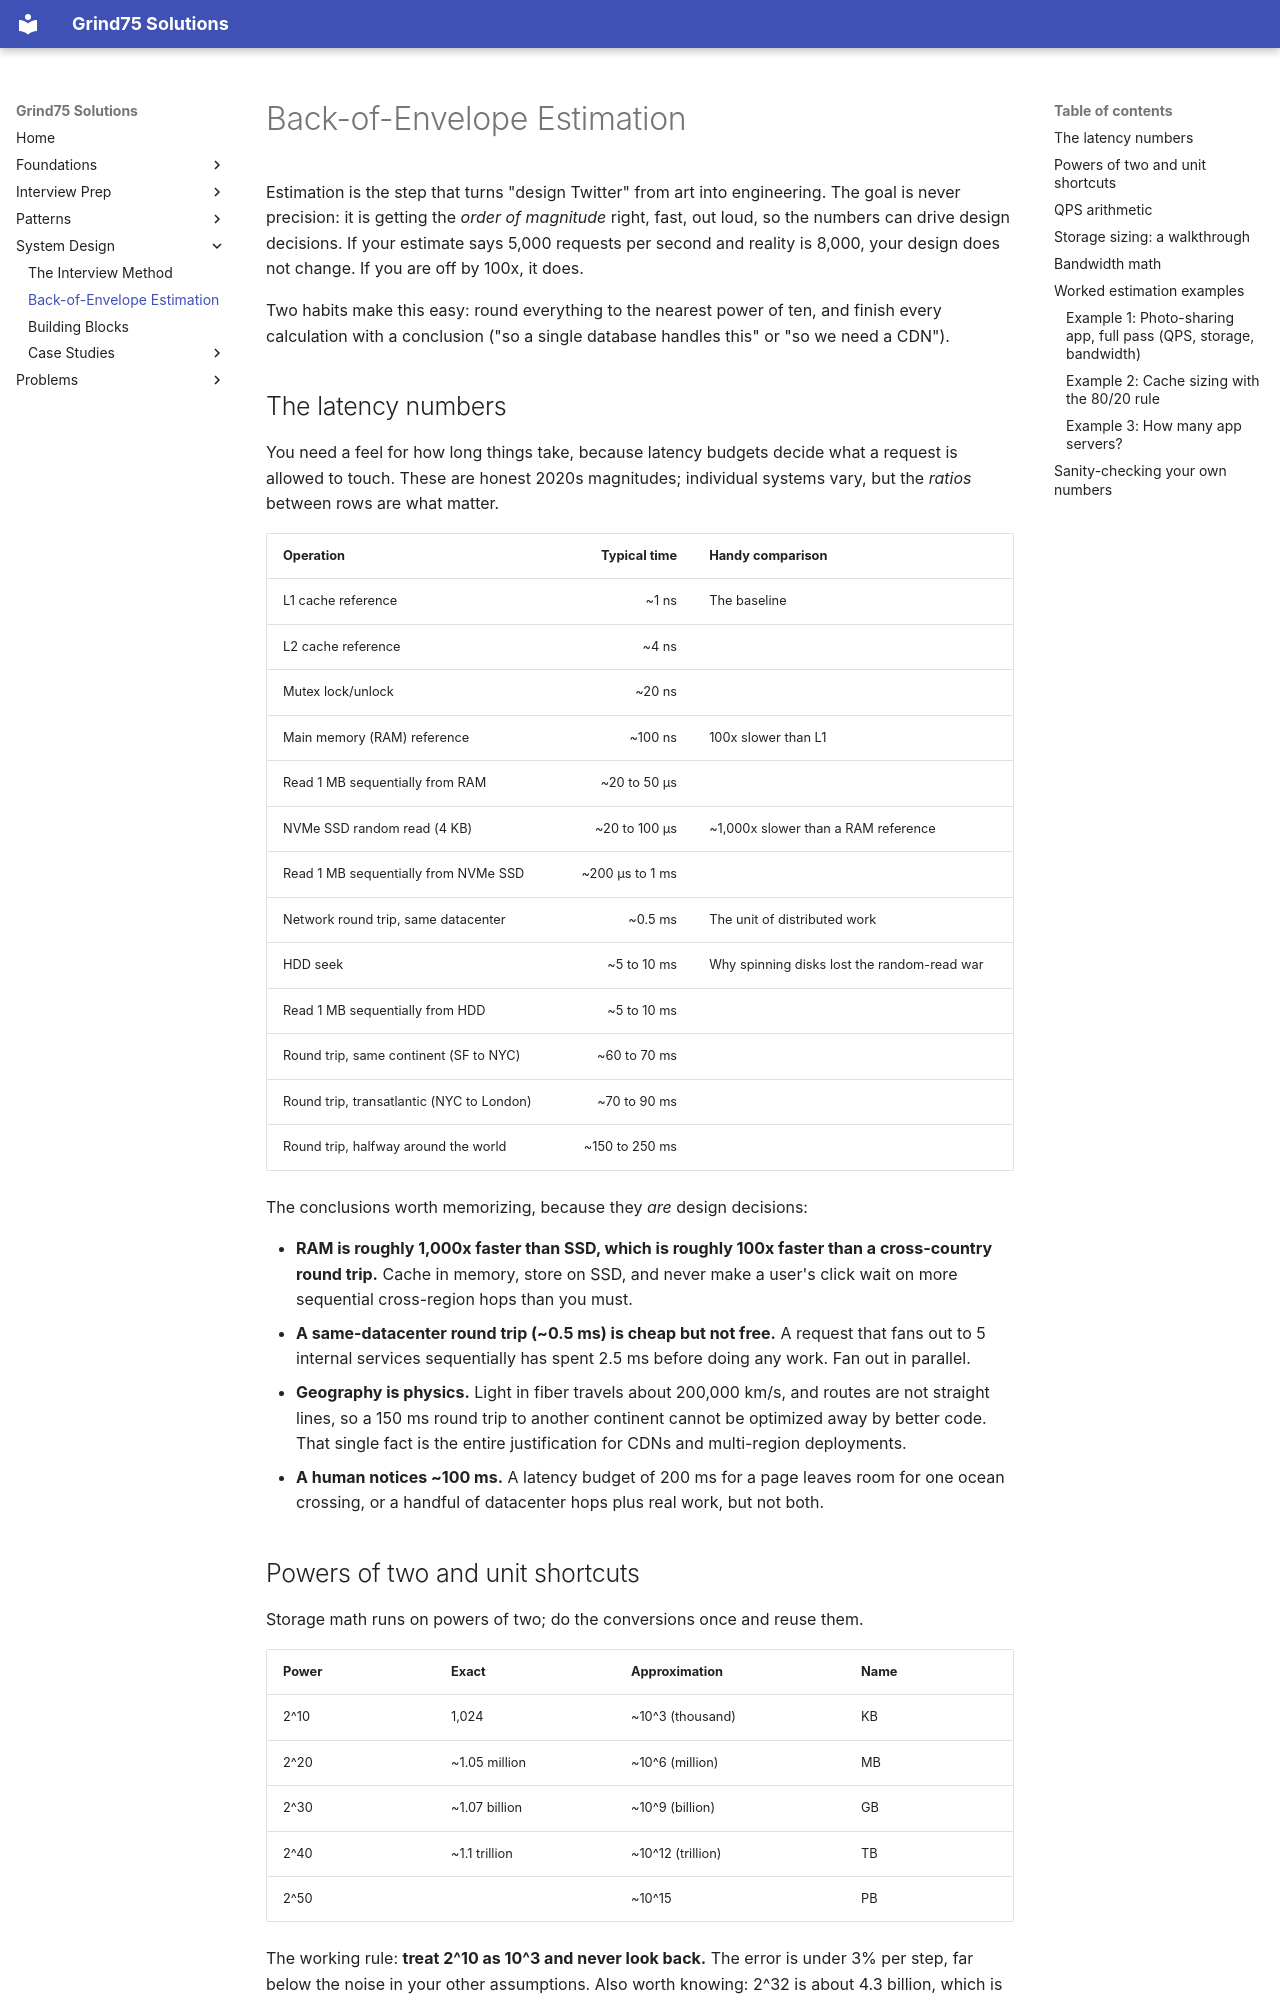

repository: ThoDHa/grind75 · page: system_design/estimation/index.html · generator: mkdocs

# Back-of-Envelope Estimation

Estimation is the step that turns "design Twitter" from art into engineering. The goal is never precision: it is getting the *order of magnitude* right, fast, out loud, so the numbers can drive design decisions. If your estimate says 5,000 requests per second and reality is 8,000, your design does not change. If you are off by 100x, it does.

Two habits make this easy: round everything to the nearest power of ten, and finish every calculation with a conclusion ("so a single database handles this" or "so we need a CDN").

## The latency numbers

You need a feel for how long things take, because latency budgets decide what a request is allowed to touch. These are honest 2020s magnitudes; individual systems vary, but the *ratios* between rows are what matter.

| Operation | Typical time | Handy comparison |
|-----------|-------------:|------------------|
| L1 cache reference | ~1 ns | The baseline |
| L2 cache reference | ~4 ns | |
| Mutex lock/unlock | ~20 ns | |
| Main memory (RAM) reference | ~100 ns | 100x slower than L1 |
| Read 1 MB sequentially from RAM | ~20 to 50 µs | |
| NVMe SSD random read (4 KB) | ~20 to 100 µs | ~1,000x slower than a RAM reference |
| Read 1 MB sequentially from NVMe SSD | ~200 µs to 1 ms | |
| Network round trip, same datacenter | ~0.5 ms | The unit of distributed work |
| HDD seek | ~5 to 10 ms | Why spinning disks lost the random-read war |
| Read 1 MB sequentially from HDD | ~5 to 10 ms | |
| Round trip, same continent (SF to NYC) | ~60 to 70 ms | |
| Round trip, transatlantic (NYC to London) | ~70 to 90 ms | |
| Round trip, halfway around the world | ~150 to 250 ms | |

The conclusions worth memorizing, because they *are* design decisions:

- **RAM is roughly 1,000x faster than SSD, which is roughly 100x faster
  than a cross-country round trip.** Cache in memory, store on SSD, and never make a user's click wait on more sequential cross-region hops than you must.
- **A same-datacenter round trip (~0.5 ms) is cheap but not free.** A
  request that fans out to 5 internal services sequentially has spent 2.5 ms before doing any work. Fan out in parallel.
- **Geography is physics.** Light in fiber travels about 200,000 km/s, and
  routes are not straight lines, so a 150 ms round trip to another continent cannot be optimized away by better code. That single fact is the entire justification for CDNs and multi-region deployments.
- **A human notices ~100 ms.** A latency budget of 200 ms for a page leaves
  room for one ocean crossing, or a handful of datacenter hops plus real work, but not both.

## Powers of two and unit shortcuts

Storage math runs on powers of two; do the conversions once and reuse them.

| Power | Exact | Approximation | Name |
|-------|-------|---------------|------|
| 2^10 | 1,024 | ~10^3 (thousand) | KB |
| 2^20 | ~1.05 million | ~10^6 (million) | MB |
| 2^30 | ~1.07 billion | ~10^9 (billion) | GB |
| 2^40 | ~1.1 trillion | ~10^12 (trillion) | TB |
| 2^50 | | ~10^15 | PB |

The working rule: **treat 2^10 as 10^3 and never look back.** The error is under 3% per step, far below the noise in your other assumptions. Also worth knowing: 2^32 is about 4.3 billion, which is why 32-bit counters overflow and why IPv4 ran out; and a 64-bit number or pointer is 8 bytes, which is where most of your "per-row metadata" bytes go.
